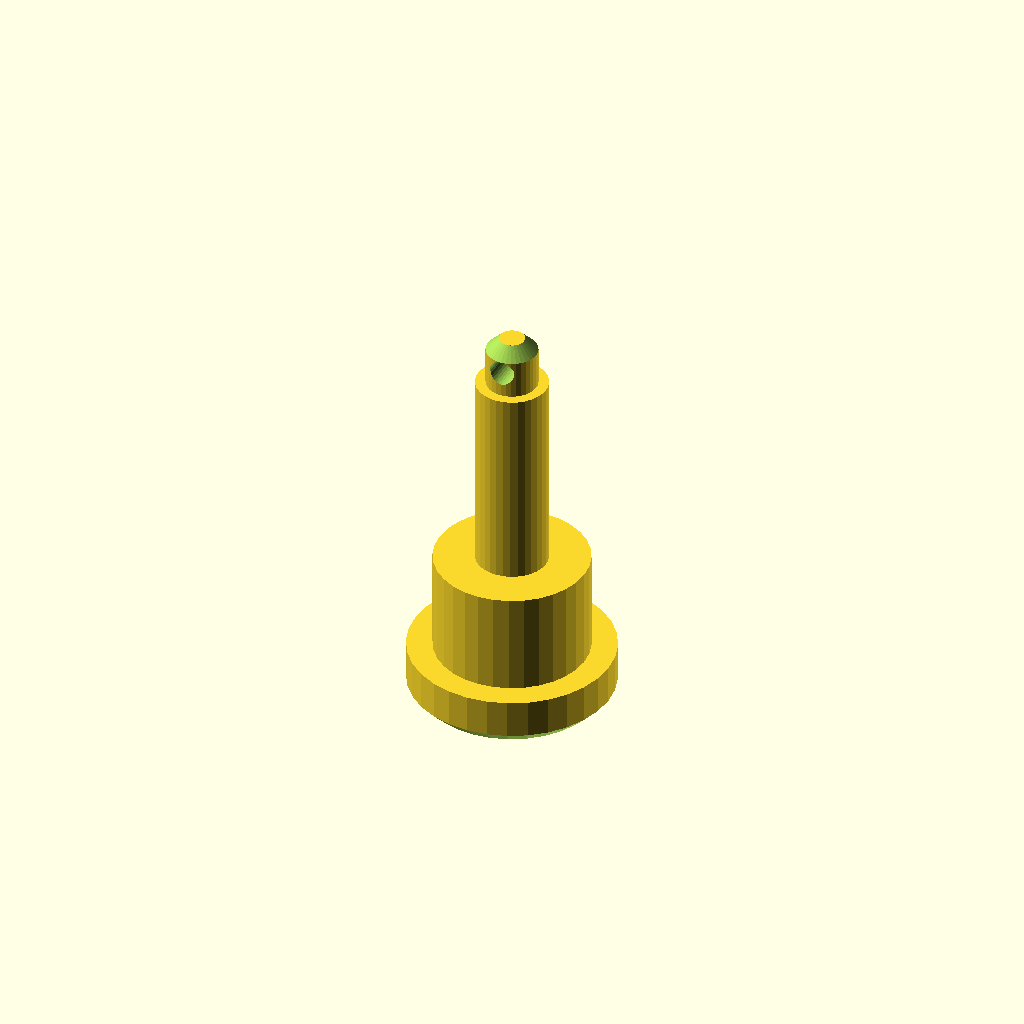
Cell 1 — every parameter at its default value.
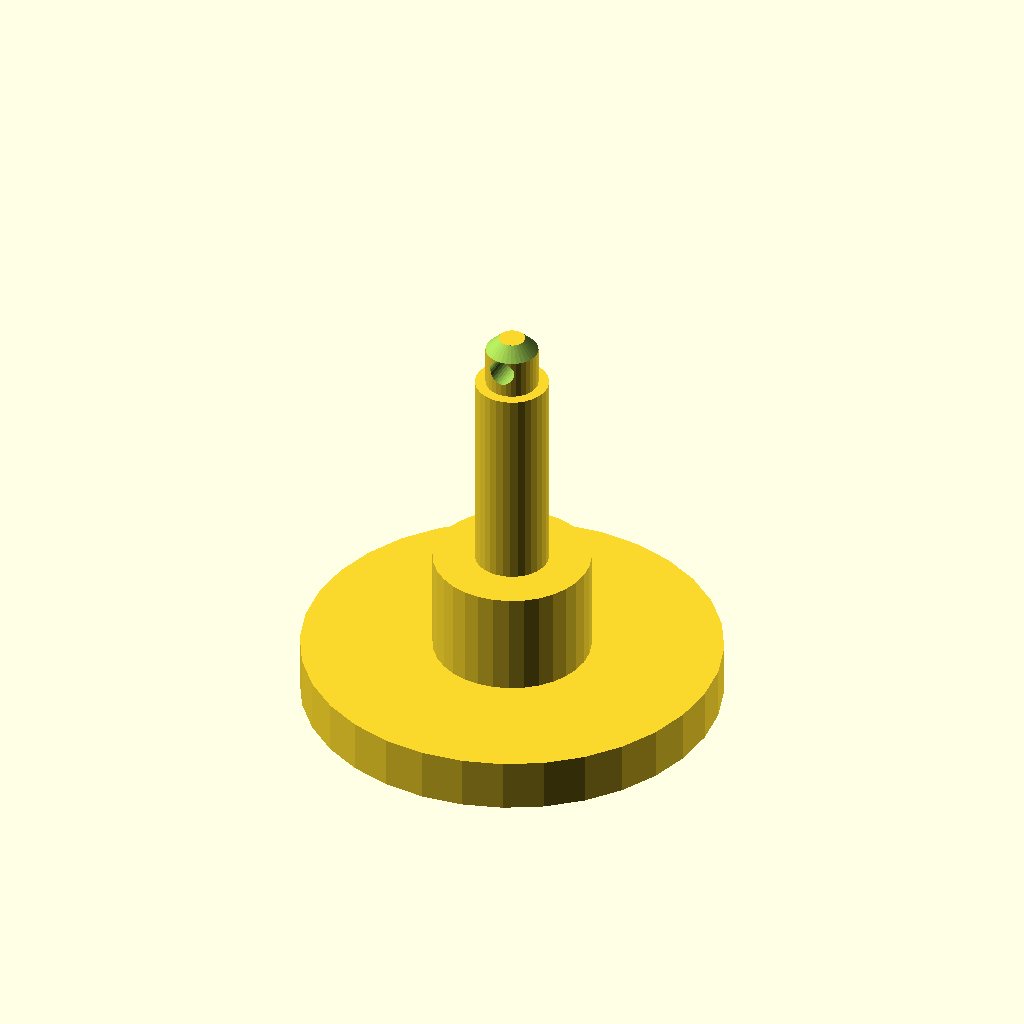
Cell 2 — d1 set to 80, the other parameters unchanged.
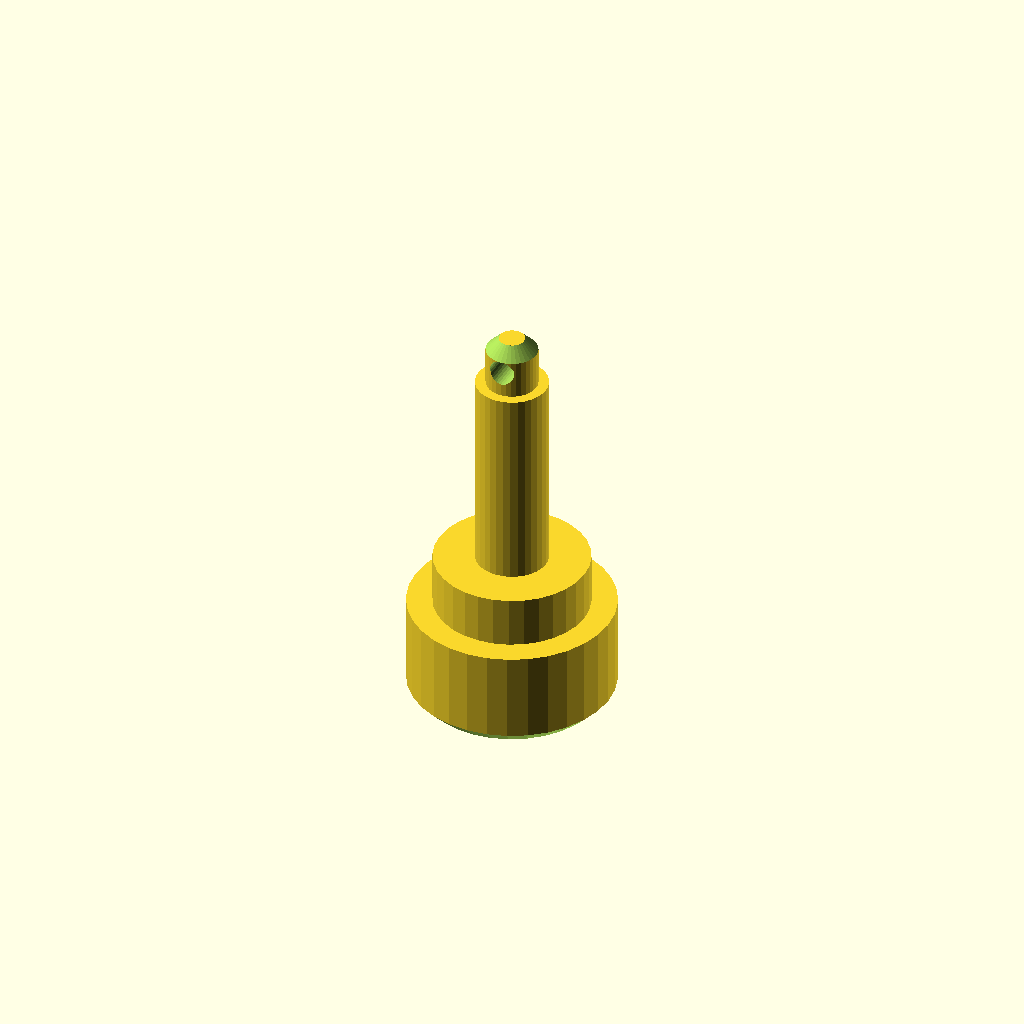
Cell 3: len1 = 20 (everything else at default).
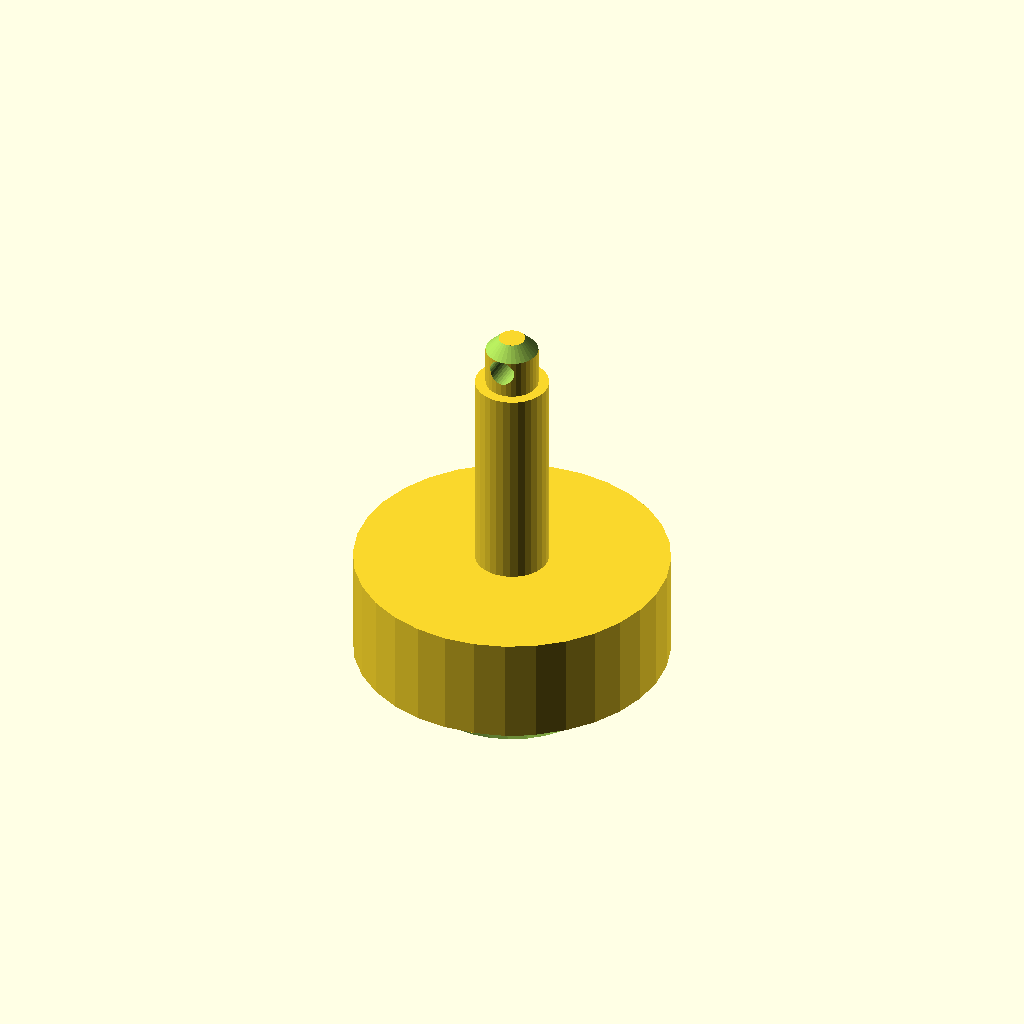
Cell 4: the same model with d2 = 60.
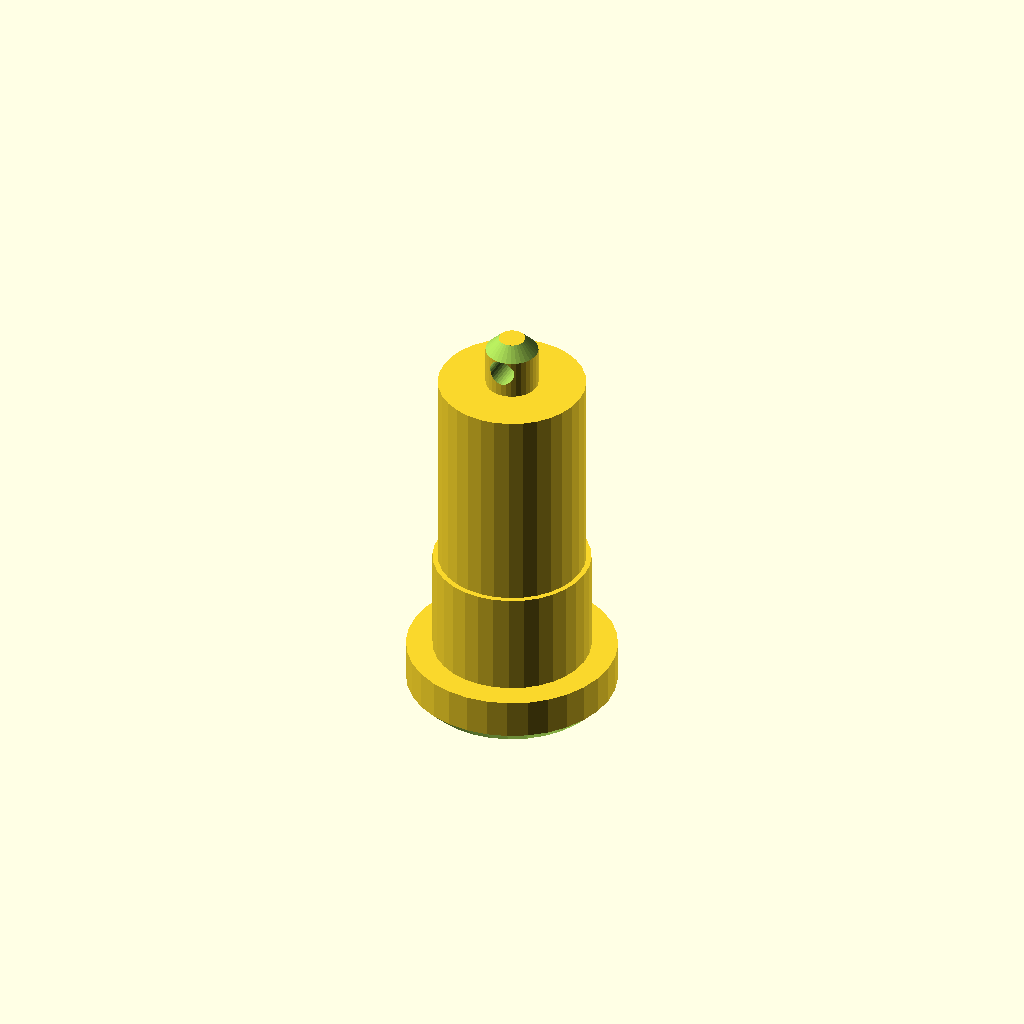
Cell 5: the same model with d3 = 28.
All cells are drawn from one camera (rotation 55°, 0°, 25°, orthographic, colour scheme Cornfield), so only the parameter changes between them.
OpenSCAD source file optional_data/data/gen2/shafts/part_0052.scad:
$fn = 32;

// ----------------------------------------------------------------------
// Stepped shaft: diameters 40, 30, 14, 10 mm, 80 mm long
// ----------------------------------------------------------------------

// --- parameters (mm) ---
d1 = 40;                  // step 1 diameter
len1 = 10;                // step 1 length
d2 = 30;                  // step 2 diameter
len2 = 20;                // step 2 length
d3 = 14;                  // step 3 diameter
len3 = 40;                // step 3 length
d4 = 10;                  // step 4 diameter
len4 = 10;                // step 4 length
total = 80;               // overall length
chamfer = 2.5;            // end chamfer
cross_d = 5;              // cross pin hole
cross_z = 75;             // cross hole position

difference() {
  /* turned body: stacked cylinders, every step sunk into the bigger one */
  union() {
    cylinder(h = len1, d = d1);
    translate([0, 0, 9.6]) cylinder(h = 20.4, d = d2);
    translate([0, 0, 29.6]) cylinder(h = 40.4, d = d3);
    translate([0, 0, 69.6]) cylinder(h = 10.4, d = d4);
  }
  /* bottom chamfer ring cut */
  rotate_extrude() translate([17.5, -2.5]) polygon([[0, 0], [5, 0], [5, 7.5], [0, 2.5]]);
  /* top chamfer ring cut */
  rotate_extrude() translate([2.5, 80]) polygon([[0, 0], [5, -5], [5, 2.5], [0, 2.5]]);
  /* cross pin hole through the small step */
  translate([0, 0, cross_z]) rotate([90, 0, 0]) cylinder(h = d4 + 5, d = cross_d, center = true);
}
Parameter table extracted from the source (name, type, default, range or options):
d1: number, default 40
len1: number, default 10
d2: number, default 30
len2: number, default 20
d3: number, default 14
len3: number, default 40
d4: number, default 10
len4: number, default 10
total: number, default 80
chamfer: number, default 2.5
cross_d: number, default 5
cross_z: number, default 75
